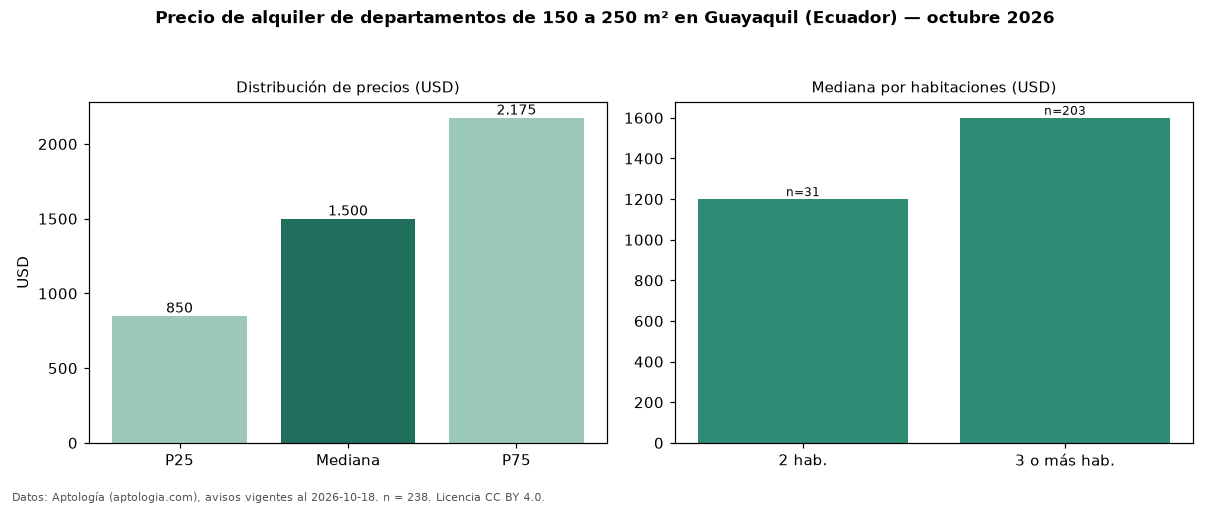

The data file committed next to this chart (first rows):
seccion, metrica, valor, moneda, n
filtro, area5, de 150 a 250 m², , 238
precio, p25, 850.0, USD, 238
precio, mediana, 1500, USD, 238
precio, p75, 2175, USD, 238
precio, minimo, 260.0, USD, 238
precio, maximo, 3500, USD, 238
m2, mediana_precio_m2, 8.02, USD, 236
m2, area_mediana_m2, 180.0, m2, 236
banos, mediana_banos, 3.0, , 
habitaciones, 2, 1200, USD, 31
habitaciones, 3+, 1600, USD, 203
fuente, fecha_datos, 2026-10-18, , 
fuente, atribucion, https://www.aptologia.com/ec/alquiler/gu…, , 
fuente, licencia, CC BY 4.0, , 
